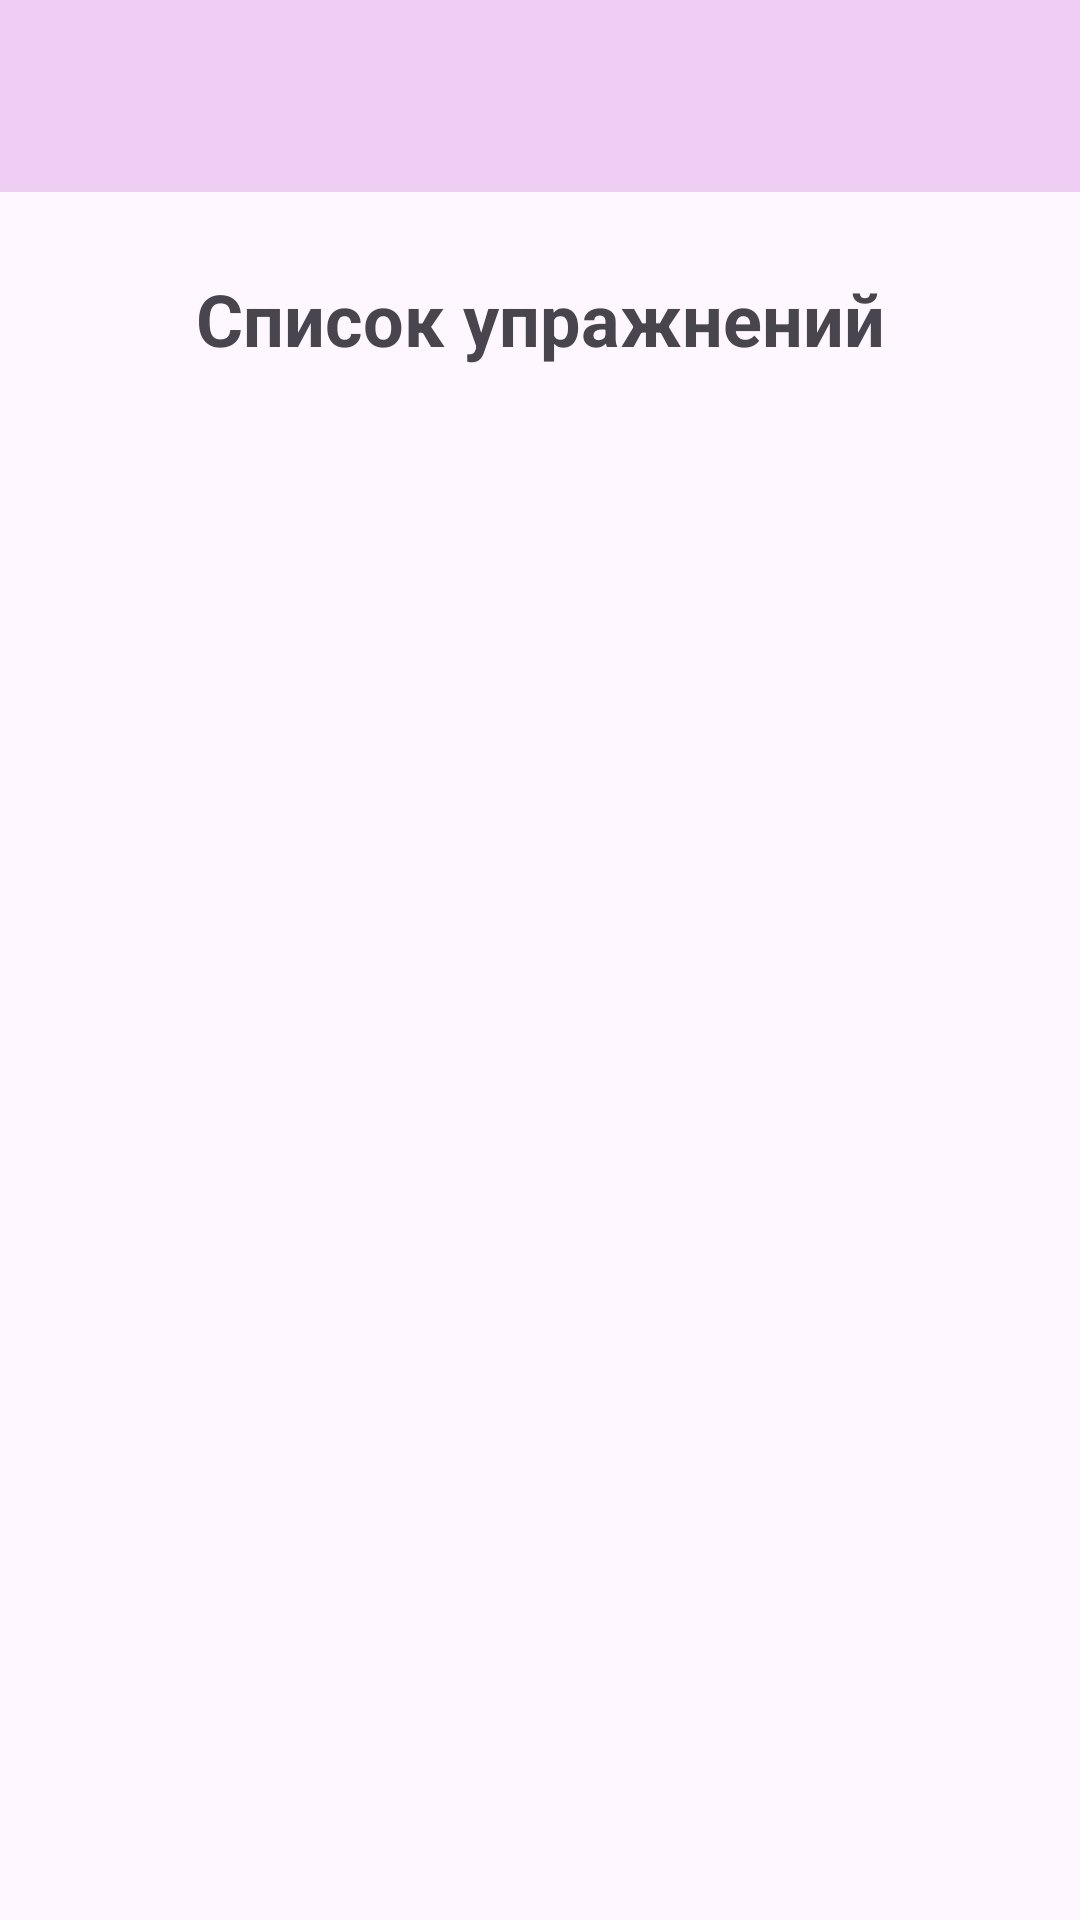

The Android layout XML behind this screen, and the referenced resources:
<!-- AndroidManifest.xml: application theme Theme.Fitnes -->
<!-- res/layout/activity_list_exercises.xml -->
<?xml version="1.0" encoding="utf-8"?>
<LinearLayout xmlns:android="http://schemas.android.com/apk/res/android"
    xmlns:app="http://schemas.android.com/apk/res-auto"
    xmlns:tools="http://schemas.android.com/tools"
    android:id="@+id/main"
    android:layout_width="match_parent"
    android:layout_height="match_parent"
    android:orientation="vertical"
    tools:context=".ListExercises">
    <androidx.appcompat.widget.Toolbar
        android:id="@+id/mainTB"
        android:layout_width="match_parent"
        android:layout_height="wrap_content"
        android:background="@color/toolbar">
    </androidx.appcompat.widget.Toolbar>
    <LinearLayout
        android:layout_width="match_parent"
        android:layout_height="match_parent"
        android:orientation="vertical"
        android:padding="16dp">
        <TextView
            android:id="@+id/titleTV"
            android:layout_marginTop="10dp"
            android:layout_width="match_parent"
            android:layout_height="wrap_content"
            android:text="Список упражнений"
            android:textSize="24sp"
            android:gravity="center"
            android:textStyle="bold">
        </TextView>
        <ListView
            android:layout_marginTop="16dp"
            android:id="@+id/excercisesLV"
            android:layout_width="match_parent"
            android:layout_height="wrap_content"
            tools:listitem="@layout/list_item">
        </ListView>
    </LinearLayout>
</LinearLayout>
<!-- res/layout/list_item.xml (included above) -->
<?xml version="1.0" encoding="utf-8"?>
<LinearLayout xmlns:android="http://schemas.android.com/apk/res/android"
    android:layout_width="match_parent"
    android:layout_height="wrap_content"
    android:orientation="vertical">
    <LinearLayout
        android:layout_width="match_parent"
        android:layout_height="wrap_content"
        android:orientation="horizontal">
        <TextView
            android:id="@+id/exerciseTV"
            android:layout_width="match_parent"
            android:layout_height="wrap_content"
            android:layout_weight="1"
            android:gravity="center"
            android:layout_margin="10dp"
            android:text="Упражнение"
            android:textSize="22sp"
            android:textStyle="bold">
        </TextView>
        <pl.droidsonroids.gif.GifImageView
            android:id="@+id/gifIV"
            android:layout_width="match_parent"
            android:layout_height="match_parent"
            android:layout_marginLeft="50dp"
            android:layout_marginRight="50dp"
            android:layout_marginTop="5dp"
            android:layout_marginBottom="5dp"
            android:layout_weight="1"
            android:layout_gravity="center">
        </pl.droidsonroids.gif.GifImageView>
    </LinearLayout>


</LinearLayout>
<!-- resources referenced by this layout -->
<resources>
  <color name="toolbar">#37B337C8</color>
  <style name="Theme.Fitnes" parent="Base.Theme.Fitnes" />
  <style name="Base.Theme.Fitnes" parent="Theme.Material3.DayNight.NoActionBar">
          
          
      </style>
</resources>
